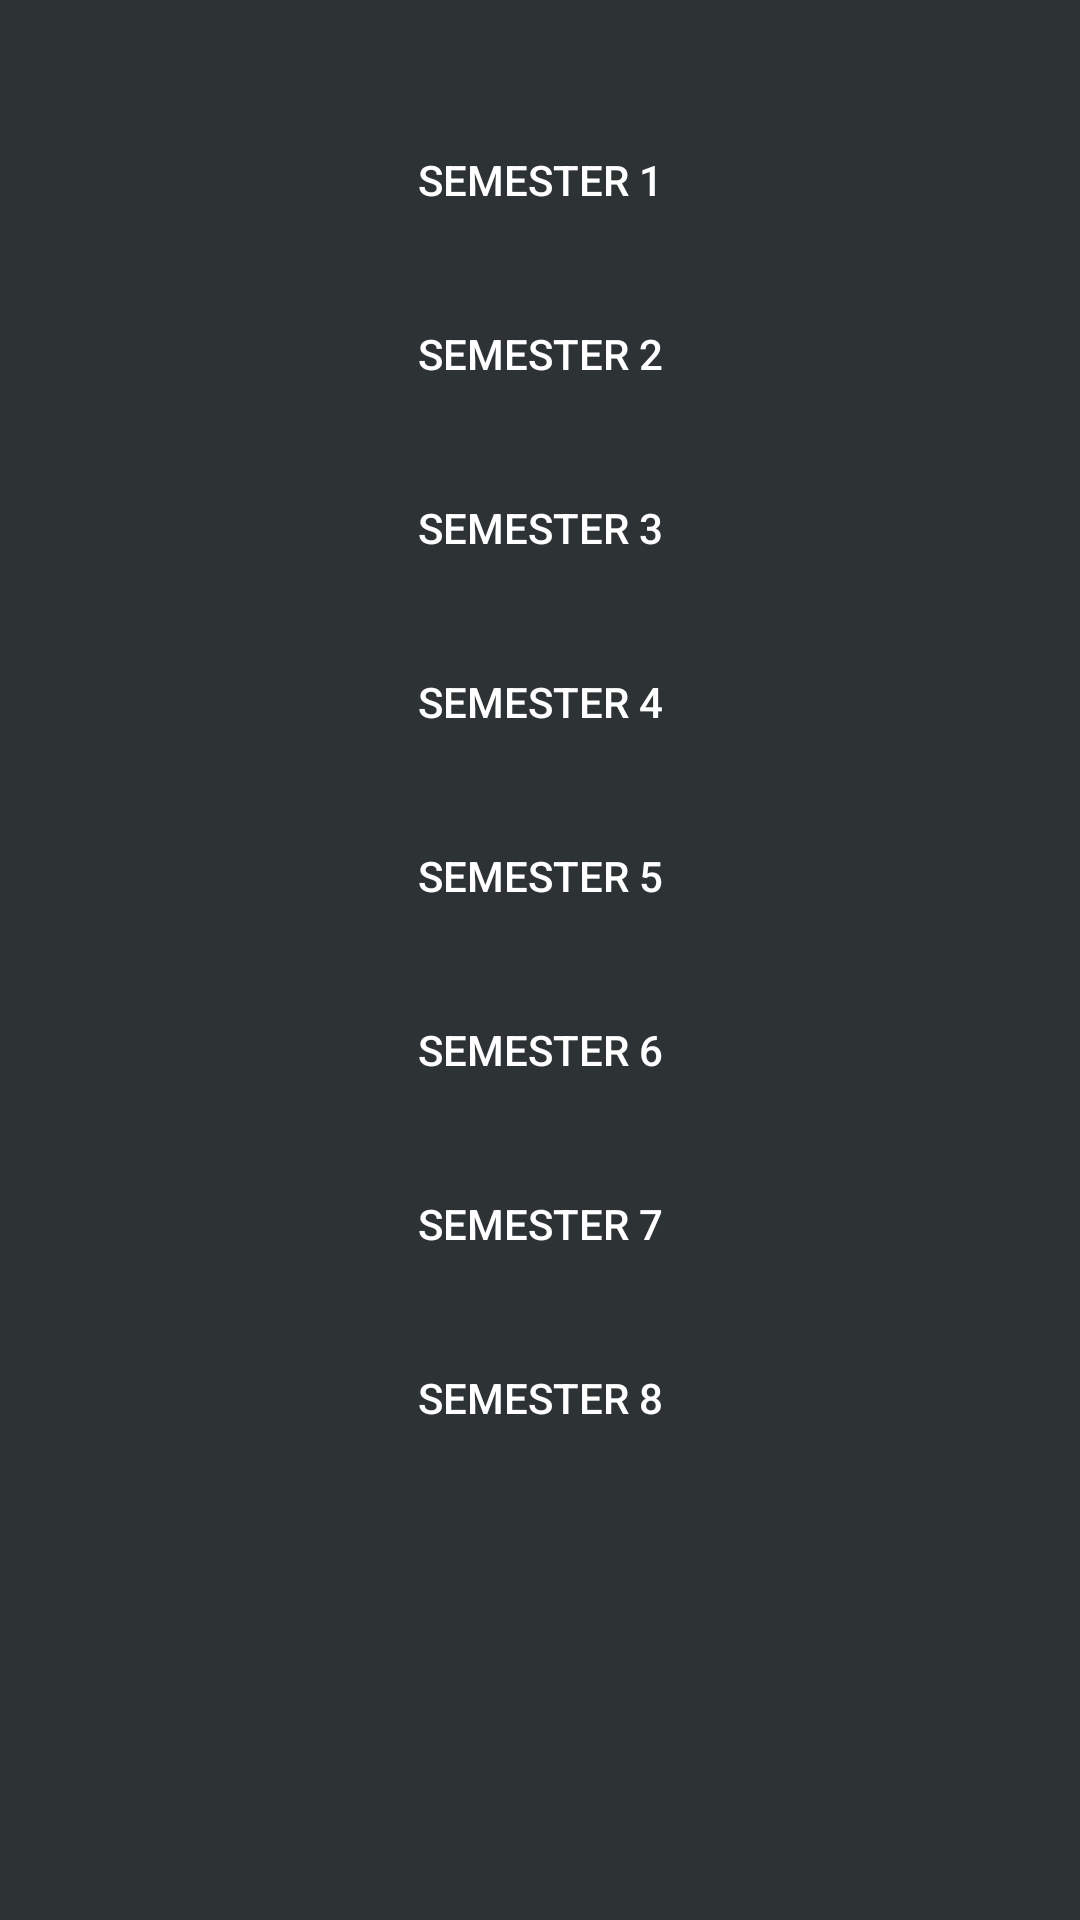

Android layout source for this screen:
<!-- AndroidManifest.xml: application theme AppTheme -->
<!-- res/layout/notes_semester_select.xml -->
<?xml version="1.0" encoding="utf-8"?>
<RelativeLayout xmlns:android="http://schemas.android.com/apk/res/android"
    android:layout_width="match_parent" android:layout_height="match_parent"
    android:padding="16dp"
    android:background="#2D3234">

    <Button
        android:layout_width="fill_parent"
        android:layout_height="wrap_content"
        android:text="semester 1"
        android:background="@drawable/cardlayout"
        android:id="@+id/sem1"
        android:textColor="#FFFFFF"
        android:width="140dp"
        android:layout_centerHorizontal="true"
        android:layout_marginTop="20dp"
        />
    <Button
        android:layout_width="fill_parent"
        android:layout_height="wrap_content"
        android:text="semester 2"
        android:layout_below="@+id/sem1"
        android:background="@drawable/cardlayout"
        android:id="@+id/sem2"
        android:textColor="#FFFFFF"
        android:width="140dp"
        android:layout_centerHorizontal="true"
        android:layout_marginTop="10dp"
        />
    <Button
        android:layout_width="fill_parent"
        android:layout_height="wrap_content"
        android:text="semester 3"
        android:layout_below="@+id/sem2"
        android:background="@drawable/cardlayout"
        android:id="@+id/sem3"
        android:textColor="#FFFFFF"
        android:width="140dp"
        android:layout_centerHorizontal="true"
        android:layout_marginTop="10dp"
        />
    <Button
        android:layout_width="fill_parent"
        android:layout_height="wrap_content"
        android:text="semester 4"
        android:layout_below="@+id/sem3"
        android:background="@drawable/cardlayout"
        android:id="@+id/sem4"
        android:textColor="#FFFFFF"
        android:width="140dp"
        android:layout_centerHorizontal="true"
        android:layout_marginTop="10dp"
        />
    <Button
        android:id="@+id/sem5"
        android:layout_width="fill_parent"
        android:layout_height="wrap_content"
        android:text="semester 5"
        android:layout_below="@+id/sem4"
        android:background="@drawable/cardlayout"
        android:textColor="#FFFFFF"
        android:width="140dp"
        android:layout_centerHorizontal="true"
        android:layout_marginTop="10dp"
        />
    <Button
        android:id="@+id/sem6"
        android:layout_width="fill_parent"
        android:layout_height="wrap_content"
        android:text="semester 6"
        android:layout_below="@+id/sem5"
        android:background="@drawable/cardlayout"
        android:textColor="#FFFFFF"
        android:width="140dp"
        android:layout_centerHorizontal="true"
        android:layout_marginTop="10dp"
        />
    <Button
        android:id="@+id/sem7"
        android:layout_width="fill_parent"
        android:layout_height="wrap_content"
        android:text="semester 7"
        android:layout_below="@+id/sem6"
        android:background="@drawable/cardlayout"
        android:textColor="#FFFFFF"
        android:width="140dp"
        android:layout_centerHorizontal="true"
        android:layout_marginTop="10dp"
        />
    <Button
        android:id="@+id/sem8"
        android:layout_width="fill_parent"
        android:layout_height="wrap_content"
        android:text="semester 8"
        android:layout_below="@+id/sem7"
        android:background="@drawable/cardlayout"
        android:textColor="#FFFFFF"
        android:width="140dp"
        android:layout_centerHorizontal="true"
        android:layout_marginTop="10dp"
        />

    <TextView
        android:layout_width="wrap_content"
        android:layout_height="wrap_content"
        android:textAppearance="?android:attr/textAppearanceLarge"
        android:id="@+id/branch"
        android:textColor="#ffffff"
        android:textSize="15sp"
        android:layout_alignParentTop="true"
        android:layout_centerHorizontal="true" />
</RelativeLayout>
<!-- resources referenced by this layout -->
<resources>
  <style name="AppTheme" parent="Theme.AppCompat.Light.DarkActionBar" />
</resources>
